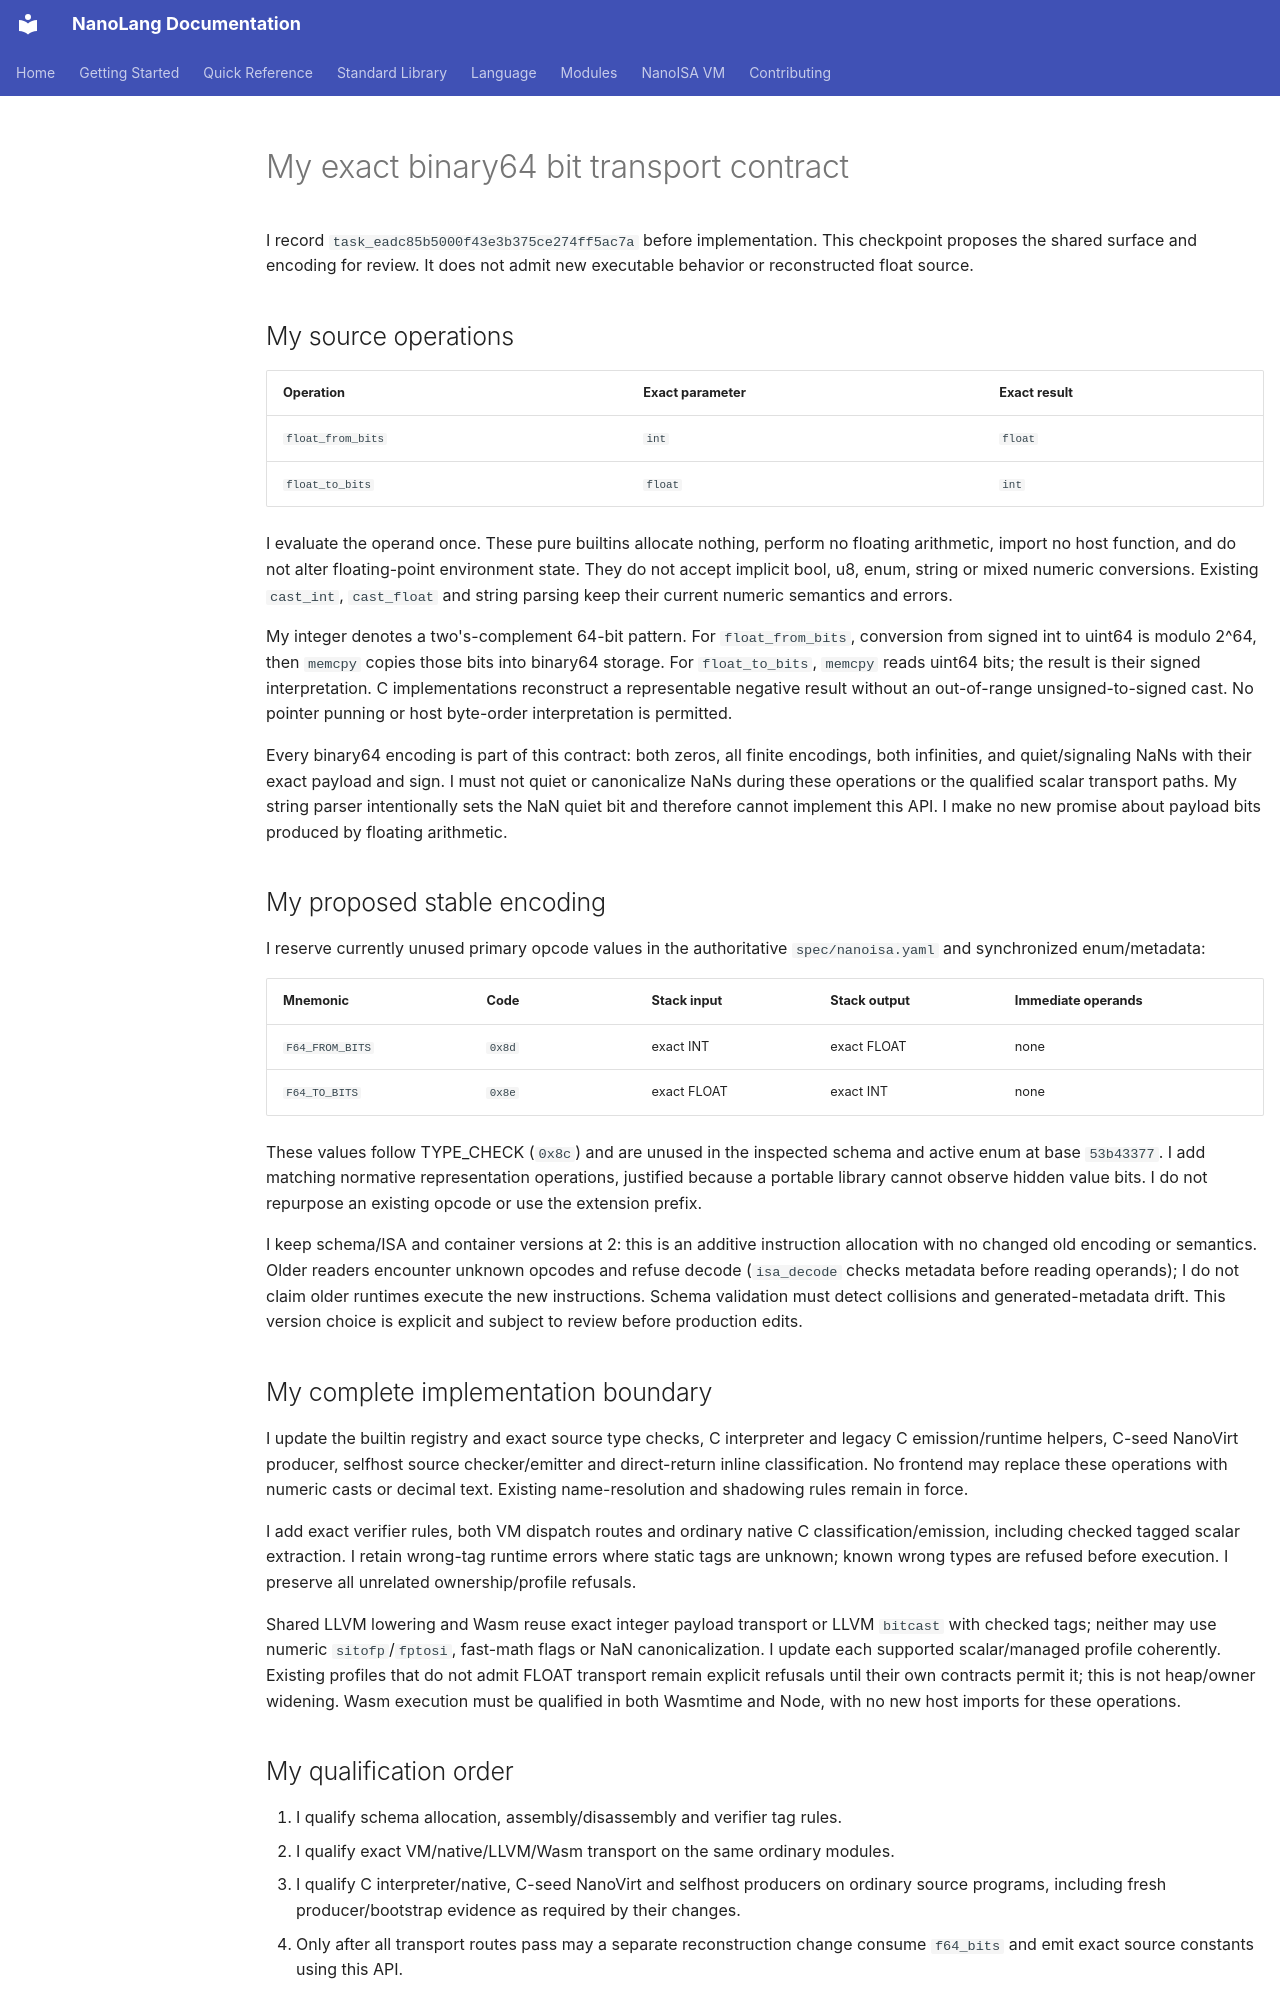

repository: jordanhubbard/nanolang · page: BINARY64_BIT_TRANSPORT_CONTRACT/index.html · generator: mkdocs

# My exact binary64 bit transport contract

I record `task_eadc85b5000f43e3b375ce274ff5ac7a` before implementation.
This checkpoint proposes the shared surface and encoding for review. It does
not admit new executable behavior or reconstructed float source.

## My source operations

| Operation | Exact parameter | Exact result |
|---|---|---|
| `float_from_bits` | `int` | `float` |
| `float_to_bits` | `float` | `int` |

I evaluate the operand once. These pure builtins allocate nothing, perform no
floating arithmetic, import no host function, and do not alter floating-point
environment state. They do not accept implicit bool, u8, enum, string or mixed
numeric conversions. Existing `cast_int`, `cast_float` and string parsing keep
their current numeric semantics and errors.

My integer denotes a two's-complement 64-bit pattern. For `float_from_bits`,
conversion from signed int to uint64 is modulo 2^64, then `memcpy` copies those
bits into binary64 storage. For `float_to_bits`, `memcpy` reads uint64 bits;
the result is their signed interpretation. C implementations reconstruct a
representable negative result without an out-of-range unsigned-to-signed cast.
No pointer punning or host byte-order interpretation is permitted.

Every binary64 encoding is part of this contract: both zeros, all finite
encodings, both infinities, and quiet/signaling NaNs with their exact payload
and sign. I must not quiet or canonicalize NaNs during these operations or the
qualified scalar transport paths. My string parser intentionally sets the NaN
quiet bit and therefore cannot implement this API. I make no new promise about
payload bits produced by floating arithmetic.

## My proposed stable encoding

I reserve currently unused primary opcode values in the authoritative
`spec/nanoisa.yaml` and synchronized enum/metadata:

| Mnemonic | Code | Stack input | Stack output | Immediate operands |
|---|---|---|---|---|
| `F64_FROM_BITS` | `0x8d` | exact INT | exact FLOAT | none |
| `F64_TO_BITS` | `0x8e` | exact FLOAT | exact INT | none |

These values follow TYPE_CHECK (`0x8c`) and are unused in the inspected schema
and active enum at base `53b43377`. I add matching normative representation
operations, justified because a portable library cannot observe hidden value
bits. I do not repurpose an existing opcode or use the extension prefix.

I keep schema/ISA and container versions at 2: this is an additive instruction
allocation with no changed old encoding or semantics. Older readers encounter
unknown opcodes and refuse decode (`isa_decode` checks metadata before reading
operands); I do not claim older runtimes execute the new instructions. Schema
validation must detect collisions and generated-metadata drift. This version
choice is explicit and subject to review before production edits.

## My complete implementation boundary

I update the builtin registry and exact source type checks, C interpreter and
legacy C emission/runtime helpers, C-seed NanoVirt producer, selfhost source
checker/emitter and direct-return inline classification. No frontend may replace
these operations with numeric casts or decimal text. Existing name-resolution
and shadowing rules remain in force.

I add exact verifier rules, both VM dispatch routes and ordinary native C
classification/emission, including checked tagged scalar extraction. I retain
wrong-tag runtime errors where static tags are unknown; known wrong types are
refused before execution. I preserve all unrelated ownership/profile refusals.

Shared LLVM lowering and Wasm reuse exact integer payload transport or LLVM
`bitcast` with checked tags; neither may use numeric `sitofp`/`fptosi`, fast-math
flags or NaN canonicalization. I update each supported scalar/managed profile
coherently. Existing profiles that do not admit FLOAT transport remain explicit
refusals until their own contracts permit it; this is not heap/owner widening.
Wasm execution must be qualified in both Wasmtime and Node, with no new host
imports for these operations.
